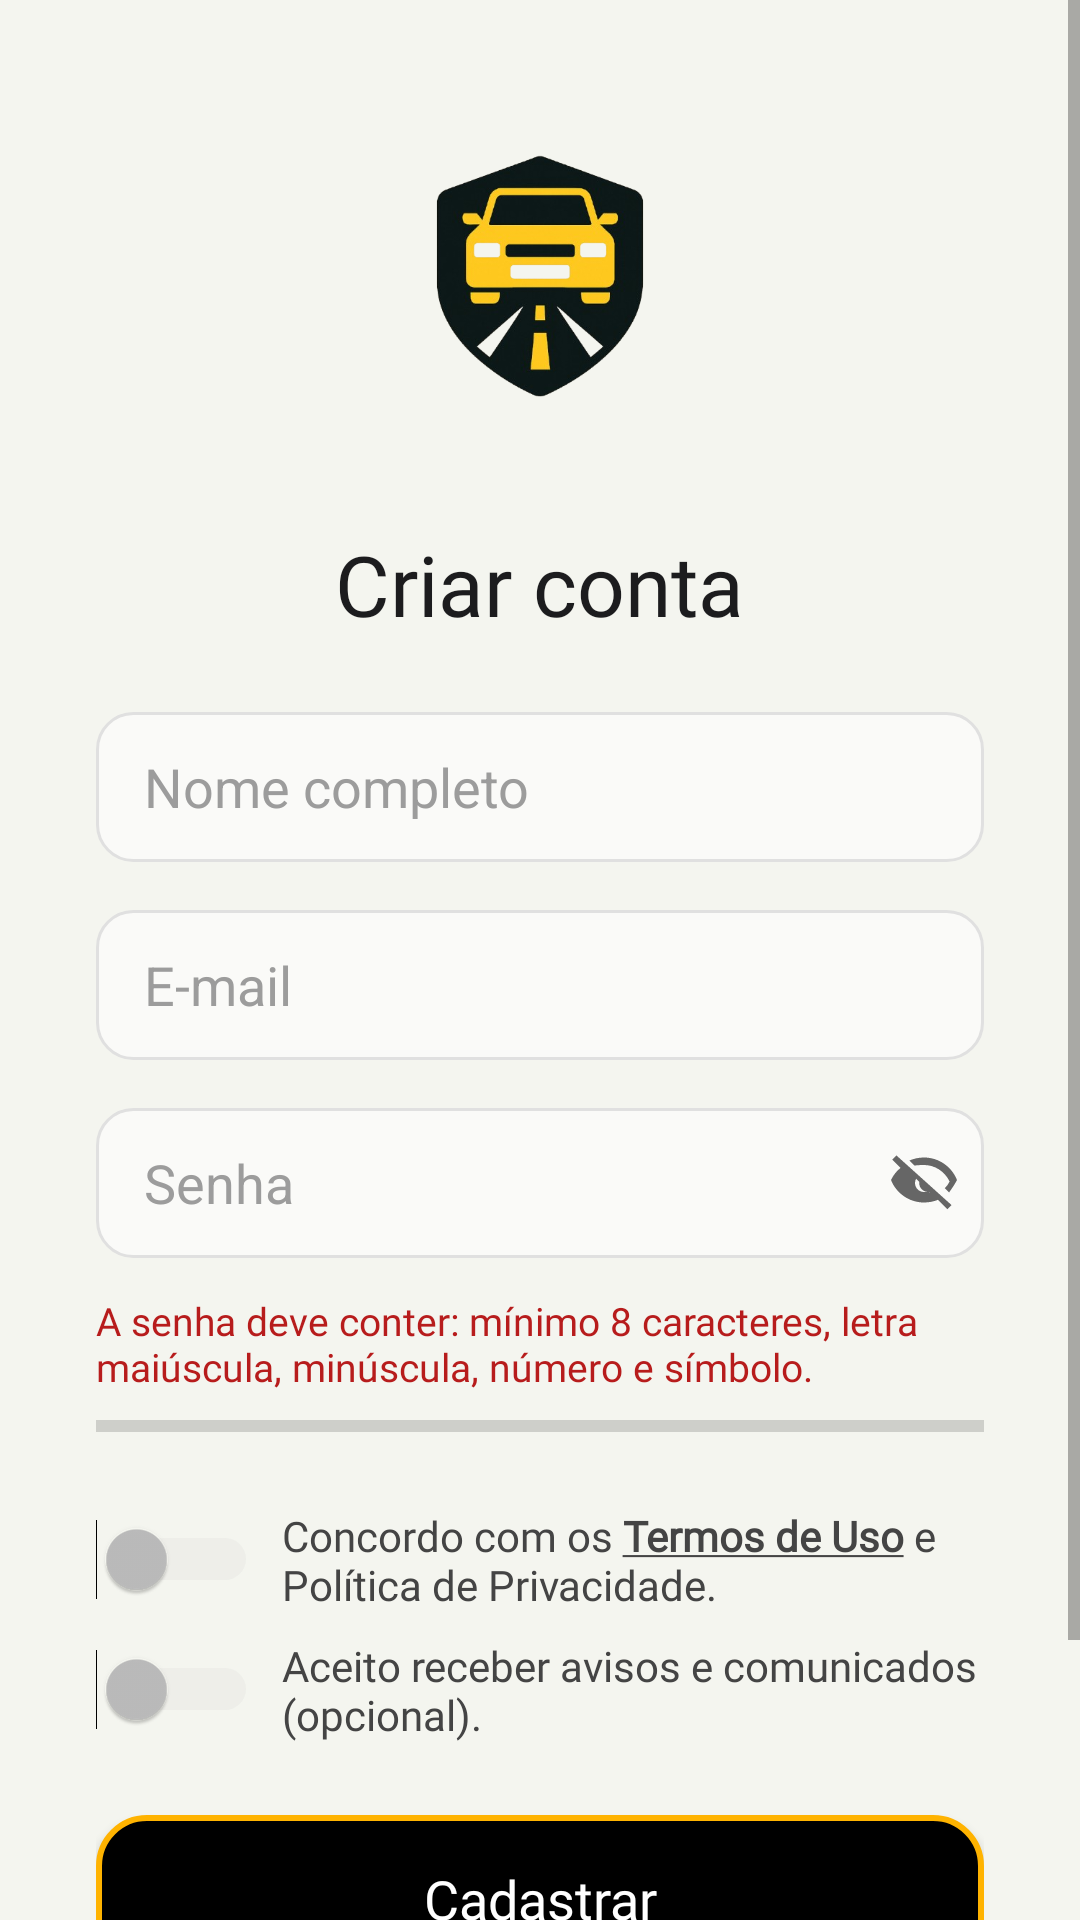

Write the Android layout XML for this screen, with the resource values it uses.
<!-- AndroidManifest.xml: application theme AppTheme -->
<!-- res/layout/activity_register.xml -->
<?xml version="1.0" encoding="utf-8"?>
<ScrollView xmlns:android="http://schemas.android.com/apk/res/android"
    xmlns:tools="http://schemas.android.com/tools"
    android:layout_width="match_parent"
    android:layout_height="match_parent"
    android:fillViewport="true"
    android:fitsSystemWindows="true"
    android:background="#F4F5EF">

    <LinearLayout
        android:layout_width="match_parent"
        android:layout_height="wrap_content"
        android:orientation="vertical"
        android:gravity="center_horizontal"
        android:padding="32dp">

        
        <ImageView
            android:id="@+id/imgRegisterLogo"
            android:layout_width="120dp"
            android:layout_height="120dp"
            android:layout_marginBottom="24dp"
            android:src="@drawable/ic_face"
            android:contentDescription="Logo" />

        
        <TextView
            android:id="@+id/txtRegisterTitle"
            android:layout_width="wrap_content"
            android:layout_height="wrap_content"
            android:text="Criar conta"
            android:textColor="#1C1C1E"
            android:textSize="28sp"
            android:fontFamily="@font/poppins_semibold"
            android:layout_marginBottom="24dp" />

        
        <EditText
            android:id="@+id/edtName"
            android:layout_width="match_parent"
            android:layout_height="50dp"
            android:hint="Nome completo"
            android:background="@drawable/field_bg"
            android:backgroundTint="@null"
            android:paddingHorizontal="16dp"
            android:textColor="#222222"
            android:textColorHint="#9C9C9C"
            android:layout_marginBottom="16dp" />

        
        <EditText
            android:id="@+id/edtEmail"
            android:layout_width="match_parent"
            android:layout_height="50dp"
            android:hint="E-mail"
            android:inputType="textEmailAddress"
            android:background="@drawable/field_bg"
            android:backgroundTint="@null"
            android:paddingHorizontal="16dp"
            android:textColor="#222222"
            android:textColorHint="#9C9C9C"
            android:layout_marginBottom="16dp" />

        
        <FrameLayout
            android:layout_width="match_parent"
            android:layout_height="50dp"
            android:layout_marginBottom="12dp">

            <EditText
                android:id="@+id/edtPassword"
                android:layout_width="match_parent"
                android:layout_height="match_parent"
                android:hint="Senha"
                android:inputType="textPassword"
                android:background="@drawable/field_bg"
                android:backgroundTint="@null"
                android:paddingStart="16dp"
                android:paddingEnd="48dp"
                android:textColor="#222222"
                android:textColorHint="#9C9C9C" />

            <ImageButton
                android:id="@+id/btnTogglePasswordRegister"
                android:layout_width="40dp"
                android:layout_height="match_parent"
                android:layout_gravity="end|center_vertical"
                android:background="@android:color/transparent"
                android:padding="8dp"
                android:contentDescription="Mostrar/ocultar senha"
                android:src="@drawable/ic_visibility_off"
                android:tint="#666666" />
        </FrameLayout>

        
        <TextView
            android:id="@+id/tvPasswordStrength"
            android:layout_width="match_parent"
            android:layout_height="wrap_content"
            android:text="A senha deve conter: mínimo 8 caracteres, letra maiúscula, minúscula, número e símbolo."
            android:textColor="#B71C1C"
            android:textSize="13sp"
            android:fontFamily="@font/poppins_regular"
            android:layout_marginBottom="8dp" />

        
        <ProgressBar
            android:id="@+id/progressPasswordStrength"
            style="?android:attr/progressBarStyleHorizontal"
            android:layout_width="match_parent"
            android:layout_height="6dp"
            android:progress="0"
            android:max="5"
            android:progressTint="#B71C1C"
            android:indeterminate="false"
            android:layout_marginBottom="24dp" />

        
        <LinearLayout
            android:layout_width="match_parent"
            android:layout_height="wrap_content"
            android:orientation="horizontal"
            android:gravity="center_vertical"
            android:layout_marginBottom="8dp">

            <Switch
                android:id="@+id/switchTerms"
                android:layout_width="wrap_content"
                android:layout_height="wrap_content"
                android:thumbTint="@color/switch_thumb_selector"
                android:trackTint="@color/switch_track_selector"
                tools:ignore="UseSwitchCompatOrMaterialXml" />

            <TextView
                android:id="@+id/tvTerms"
                android:layout_width="0dp"
                android:layout_height="wrap_content"
                android:layout_weight="1"
                android:layout_marginStart="8dp"
                android:textColor="#444444"
                android:textSize="14sp"
                android:fontFamily="@font/poppins_regular"
                android:text="@string/terms_text"
                android:linksClickable="true"
                android:focusable="true"
                android:clickable="true"
                android:layout_marginEnd="8dp" />
        </LinearLayout>

        
        <LinearLayout
            android:layout_width="match_parent"
            android:layout_height="wrap_content"
            android:orientation="horizontal"
            android:gravity="center_vertical"
            android:layout_marginBottom="24dp">

            <Switch
                android:id="@+id/switchNotify"
                android:layout_width="wrap_content"
                android:layout_height="wrap_content"
                android:thumbTint="@color/switch_thumb_selector"
                android:trackTint="@color/switch_track_selector" />

            <TextView
                android:id="@+id/tvNotify"
                android:layout_width="0dp"
                android:layout_height="wrap_content"
                android:layout_weight="1"
                android:layout_marginStart="8dp"
                android:text="Aceito receber avisos e comunicados (opcional)."
                android:textColor="#444444"
                android:textSize="14sp"
                android:fontFamily="@font/poppins_regular" />
        </LinearLayout>

        
        <Button
            android:id="@+id/btnRegister"
            android:layout_width="match_parent"
            android:layout_height="56dp"
            android:text="Cadastrar"
            android:textAllCaps="false"
            android:textSize="18sp"
            android:fontFamily="@font/poppins_semibold"
            android:textColor="#FFFFFF"
            android:background="@drawable/btn_ripple_black_border_yellow"
            android:elevation="3dp"
            android:layout_marginBottom="24dp" />

        
        <TextView
            android:id="@+id/txtBackToLogin"
            android:layout_width="wrap_content"
            android:layout_height="wrap_content"
            android:text="Já possui conta? Faça login"
            android:textColor="#FFB300"
            android:textSize="15sp"
            android:fontFamily="@font/poppins_medium"
            android:layout_marginBottom="12dp" />

    </LinearLayout>
</ScrollView>
<!-- resources referenced by this layout -->
<resources>
  <!-- drawable btn_ripple_black_border_yellow (drawable) -->
  <ripple xmlns:android="http://schemas.android.com/apk/res/android"
      android:color="#33FFD600"> 
      <item>
          <shape android:shape="rectangle">
              <solid android:color="#000000" /> 
              <stroke
                  android:width="2dp"
                  android:color="#FFB300" /> 
              <corners android:radius="16dp" />
          </shape>
      </item>
  </ripple>
  <!-- drawable field_bg (drawable) -->
  <shape xmlns:android="http://schemas.android.com/apk/res/android"
      android:shape="rectangle">
  
      
      <solid android:color="#FAFAF8" />
  
      
      <corners android:radius="12dp" />
  
      
      <stroke android:width="1dp" android:color="#E0E0E0" />
  
      
      <padding android:left="12dp" android:top="12dp" android:right="12dp" android:bottom="12dp" />
  </shape>
  <!-- drawable ic_face: png bitmap (drawable, 105586 bytes) -->
  <!-- drawable ic_visibility_off (drawable) -->
  <?xml version="1.0" encoding="utf-8"?>
  <vector xmlns:android="http://schemas.android.com/apk/res/android"
      android:width="24dp"
      android:height="24dp"
      android:viewportWidth="24"
      android:viewportHeight="24">
      <path
          android:fillColor="#FF000000"
          android:pathData="M12,6c3.53,0 6.86,2.04 8.54,5.5 -0.41,0.83 -0.95,1.58 -1.6,2.23l1.42,1.42C21.43,13.67 22.28,12.4 23,11 21.27,6.61 17,3.5 12,3.5c-1.73,0 -3.39,0.36 -4.89,1.02l1.69,1.69C9.7,6.07 10.83,6 12,6zM2.81,2.81L1.39,4.22 4.17,7C2.9,7.96 1.86,9.25 1,11c1.73,4.39 6,7.5 11,7.5 1.64,0 3.2,-0.31 4.63,-0.88l3.15,3.15 1.41,-1.41L2.81,2.81zM12,15c-1.66,0 -3,-1.34 -3,-3 0,-0.51 0.13,-0.99 0.36,-1.41l1.05,1.05c-0.01,0.12 -0.01,0.24 -0.01,0.36 0,1.66 1.34,3 3,3 0.12,0 0.24,0 0.36,-0.01l1.05,1.05C13.99,14.87 13.51,15 13,15z"/>
  </vector>
  <string name="terms_text">
          Concordo com os <b><u>Termos de Uso</u></b> e Política de Privacidade.
      </string>
  <style name="AppTheme" parent="Theme.AppCompat.DayNight.NoActionBar">
          
          <item name="android:windowFullscreen">false</item>
      </style>
</resources>
